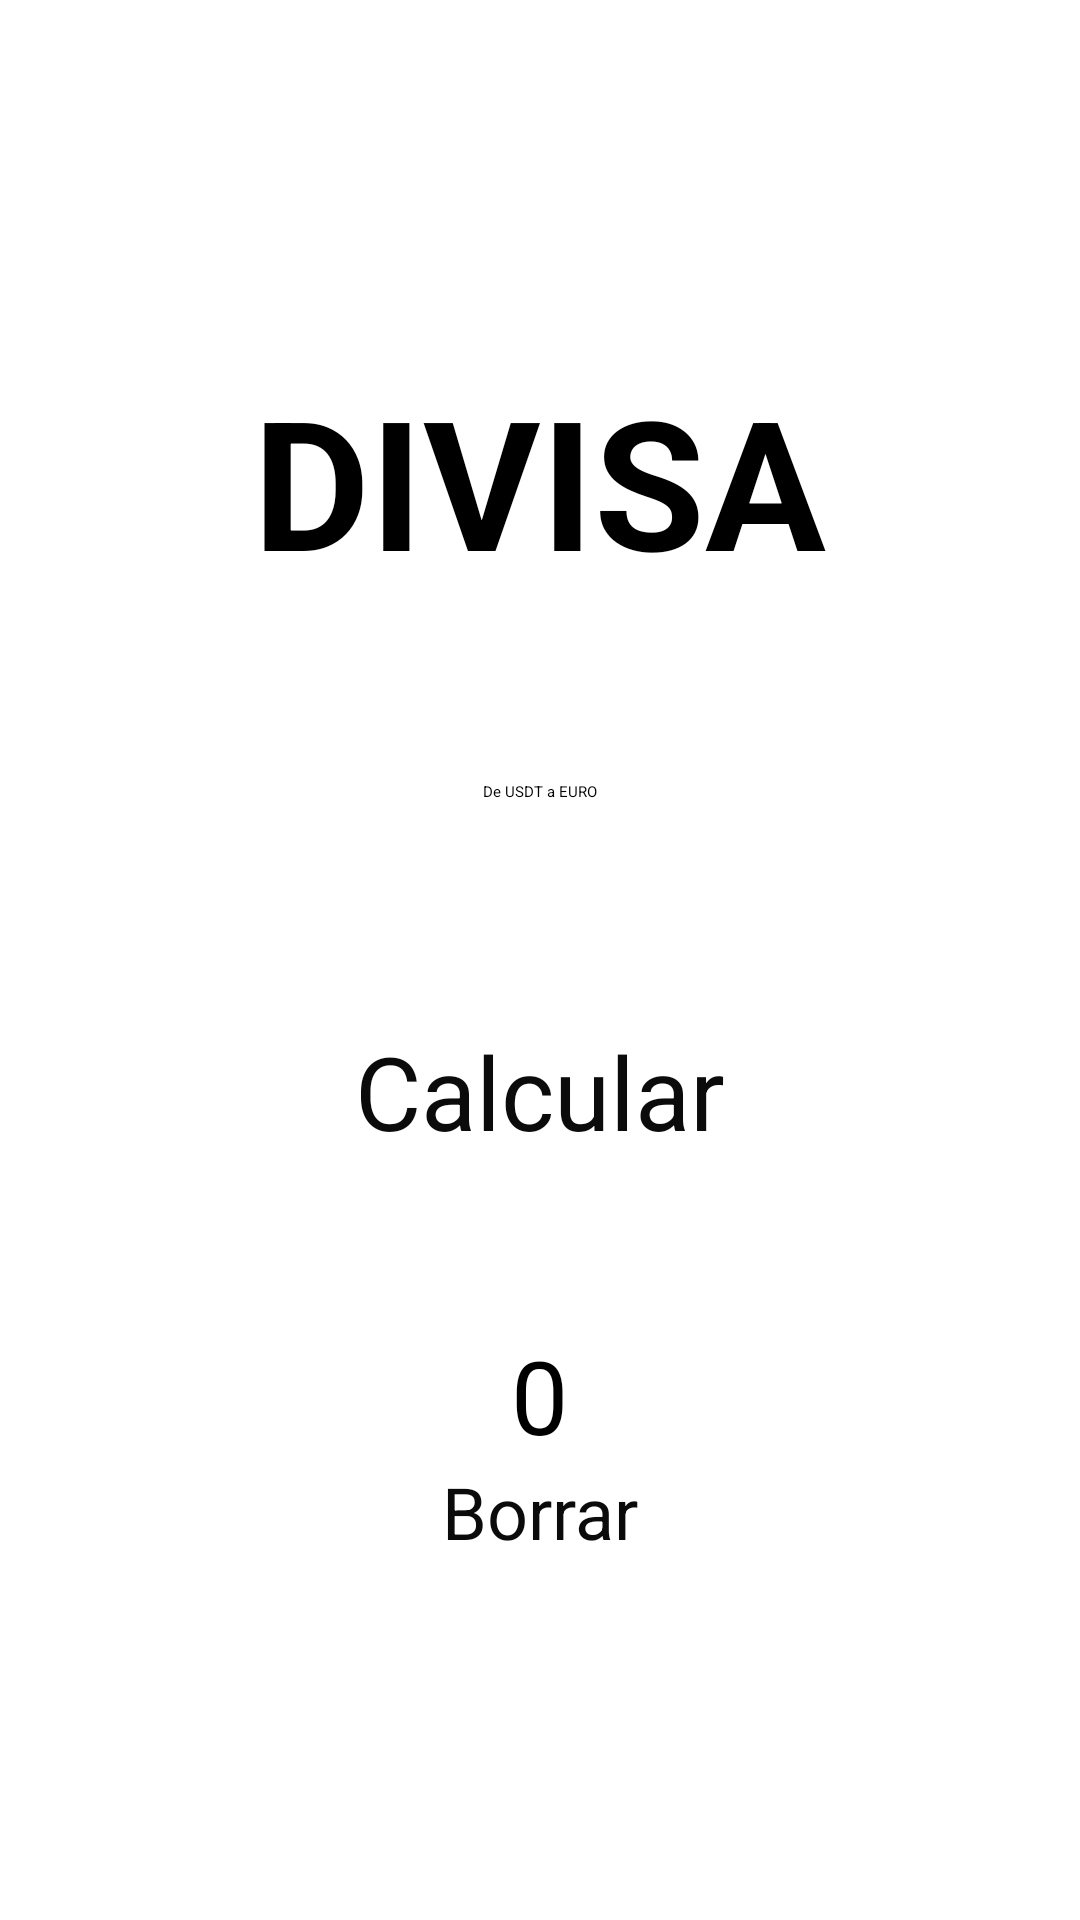

Write the Android layout XML for this screen, with the resource values it uses.
<!-- AndroidManifest.xml: application theme Theme.TestPI -->
<!-- res/layout/activity_divisa.xml -->
<?xml version="1.0" encoding="utf-8"?>
<LinearLayout xmlns:android="http://schemas.android.com/apk/res/android"
    xmlns:app="http://schemas.android.com/apk/res-auto"
    xmlns:tools="http://schemas.android.com/tools"
    android:layout_width="match_parent"
    android:layout_height="match_parent"
    android:gravity="center"
    android:orientation="vertical"
    tools:context=".MainActivity">

    <TextView
        android:id="@+id/idConversor"
        android:layout_width="wrap_content"
        android:layout_height="wrap_content"
        android:layout_marginBottom="40dp"
        android:text="DIVISA"
        android:textSize="60sp"
        android:textStyle="bold" />

    <Spinner
        android:id="@+id/spinnerDivisa"
        android:layout_width="wrap_content"
        android:layout_height="wrap_content"
        android:layout_marginBottom="20dp"
        android:entries="@array/Divisa"
        android:minWidth="250dp"
        android:minHeight="48dp" />

    <EditText
        android:id="@+id/valorDivisa"
        android:layout_width="wrap_content"
        android:layout_height="wrap_content"
        android:width="250dp"
        android:backgroundTint="#131111"
        android:ems="10"
        android:inputType="numberDecimal"
        tools:ignore="SpeakableTextPresentCheck,TouchTargetSizeCheck" />

    <Button
        android:id="@+id/btnCalcularDivisa"
        style="@style/Widget.Material3.Button"
        android:layout_width="wrap_content"
        android:layout_height="wrap_content"
        android:layout_marginTop="20dp"
        android:width="250dp"
        android:backgroundTint="#E91E63"
        android:text="@string/Calcular"
        android:textAlignment="center"
        android:textAppearance="@style/TextAppearance.AppCompat.Body1"
        android:textColor="#0B0B0B"
        android:textSize="34sp" />

    <TextView
        android:id="@+id/resultadoDivisa"
        android:layout_width="wrap_content"
        android:layout_height="wrap_content"
        android:layout_marginTop="50dp"
        android:text="0"
        android:textAlignment="center"
        android:textSize="34sp" />

    <Button
        android:id="@+id/BorrarDivisa"
        android:layout_width="wrap_content"
        android:layout_height="wrap_content"
        android:backgroundTint="#343850"
        android:text="Borrar"
        android:textColor="#0B0B0B"
        android:textSize="24sp" />

</LinearLayout>
<!-- resources referenced by this layout -->
<resources>
  <string-array name="Divisa">
          <item>De USDT a EURO</item>
          <item>De EURO a USDT</item>
          <item>De USDT a COP</item>
          <item>De COP a USDT</item>
      </string-array>
  <string name="Calcular">Calcular</string>
</resources>
